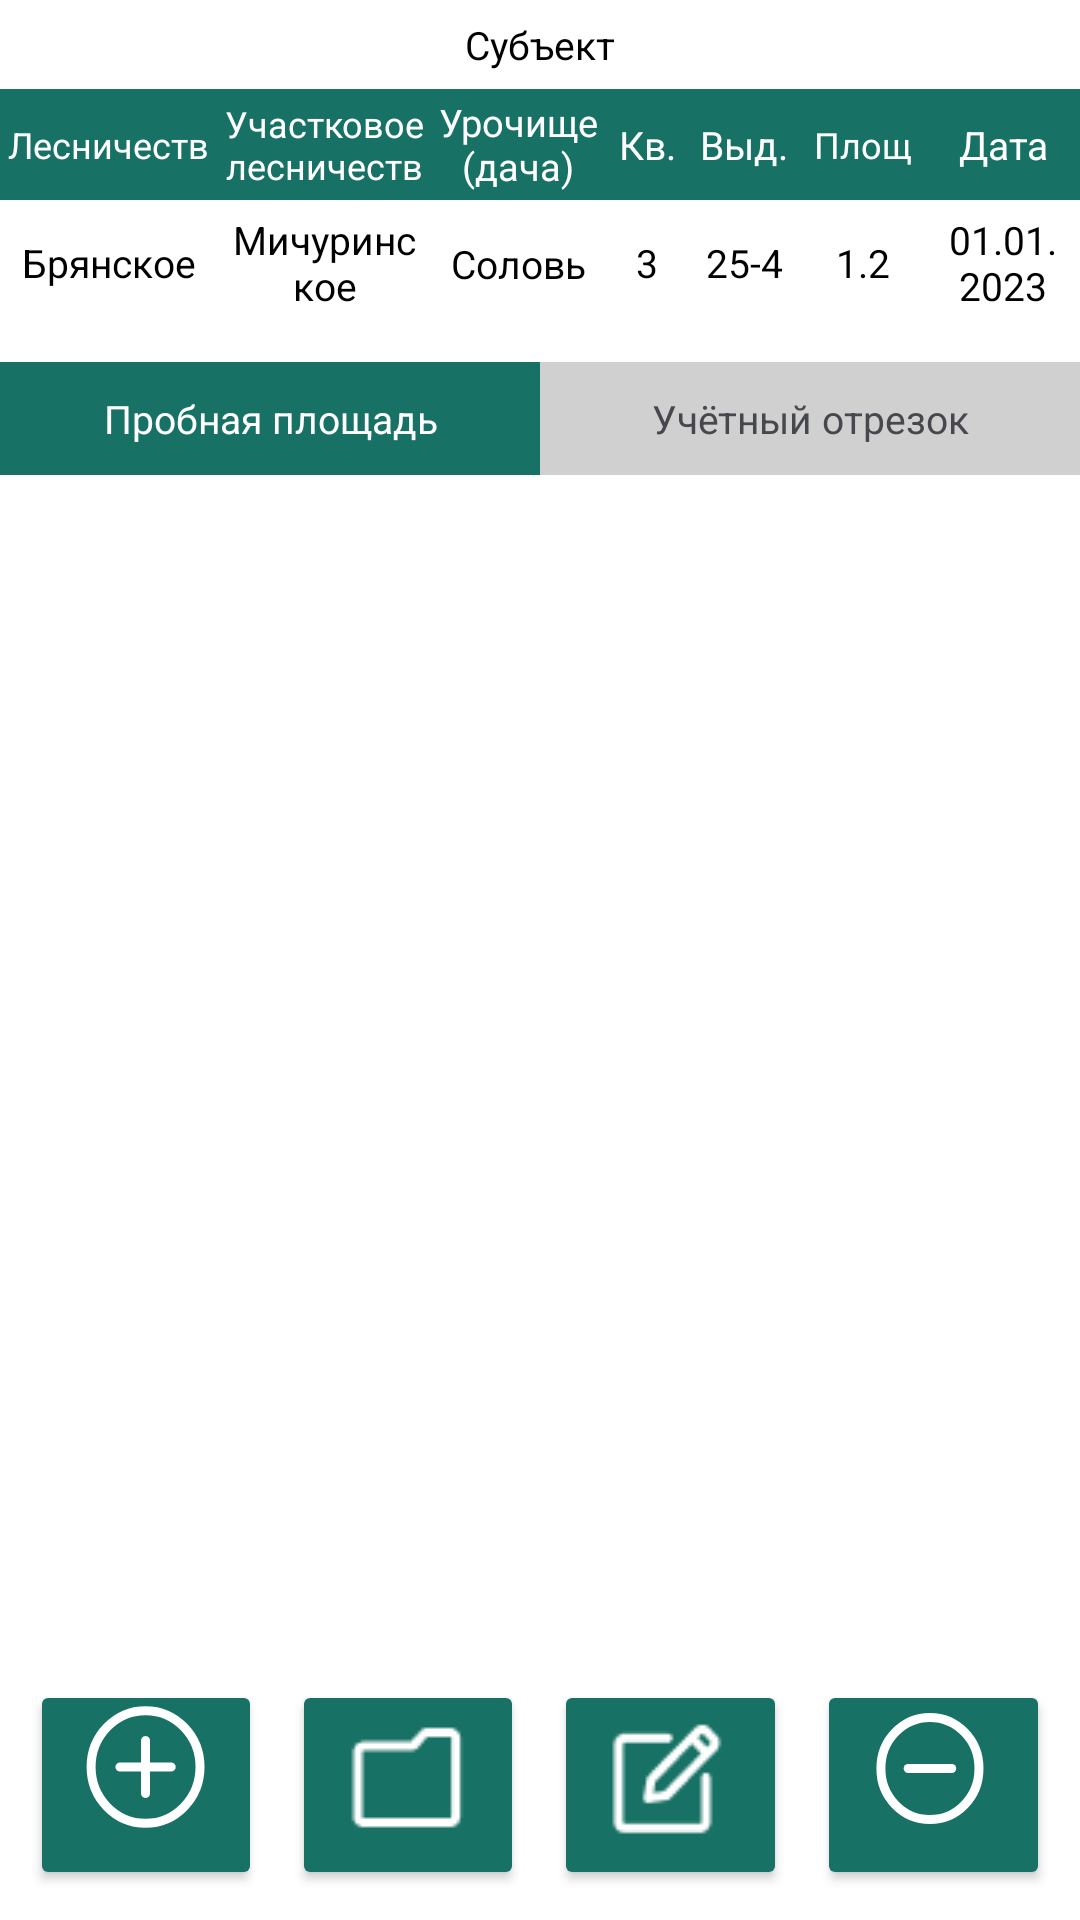

Write the Android layout XML for this screen, with the resource values it uses.
<!-- AndroidManifest.xml: application theme Theme.Rosles -->
<!-- res/layout/uchastok_info.xml -->
<?xml version="1.0" encoding="utf-8"?>
<androidx.constraintlayout.widget.ConstraintLayout xmlns:android="http://schemas.android.com/apk/res/android"
    xmlns:app="http://schemas.android.com/apk/res-auto"
    xmlns:tools="http://schemas.android.com/tools"
    android:layout_width="match_parent"
    android:layout_height="match_parent">

    <TextView
        android:id="@+id/subject"
        android:layout_width="0dp"
        android:layout_height="wrap_content"
        android:layout_marginBottom="8dp"
        android:gravity="center"
        android:padding="6dip"
        android:text="Субъект"
        android:textColor="#000"
        android:textSize="@dimen/custom_size_table"
        app:layout_constraintEnd_toEndOf="parent"
        app:layout_constraintStart_toStartOf="parent"
        app:layout_constraintTop_toTopOf="parent" />

    <TableLayout
        android:id="@+id/tbl_info"
        android:layout_width="fill_parent"
        android:layout_height="wrap_content"
        android:stretchColumns="*"
        app:layout_constraintEnd_toEndOf="parent"
        app:layout_constraintStart_toStartOf="parent"
        app:layout_constraintTop_toBottomOf="@+id/subject">

        <TableRow
            android:layout_width="match_parent"
            android:layout_height="wrap_content"
            android:background="@color/background_table">

            <TextView
                android:layout_width="0dp"
                android:layout_weight="1"
                android:layout_height="match_parent"
                android:gravity="center"
                android:padding="1dip"
                android:maxLines="1"
                app:autoSizeTextType="uniform"
                android:text="Лесничество"
                android:textColor="#ffff"
                android:textSize="@dimen/custom_size_table" />

            <TextView
                android:layout_width="0dp"
                android:layout_weight="1"
                android:layout_height="wrap_content"
                android:gravity="center"
                android:padding="2dip"
                app:autoSizeTextType="uniform"
                android:maxLines="2"
                android:text="Участковое лесничество"
                android:textColor="#ffff"
                android:textSize="@dimen/custom_size_table" />

            <TextView
                android:layout_width="0dp"
                android:layout_weight="0.8"
                android:layout_height="match_parent"
                android:gravity="center"
                android:padding="2dip"
                android:text="Урочище (дача)"
                android:maxLines="2"
                app:autoSizeTextType="uniform"
                android:textColor="#ffff"
                android:textSize="@dimen/custom_size_table" />

            <TextView
                android:layout_width="0dp"
                android:layout_weight="0.4"
                android:layout_height="match_parent"
                android:gravity="center"
                android:padding="4dip"
                android:text="Кв."
                android:textColor="#ffff"
                android:textSize="@dimen/custom_size_table" />

            <TextView
                android:layout_width="0dp"
                android:layout_weight="0.5"
                android:layout_height="match_parent"
                android:gravity="center"
                android:padding="2dip"
                android:text="Выд."
                android:textColor="#ffff"
                android:textSize="@dimen/custom_size_table" />

            <TextView
                android:layout_width="0dp"
                android:layout_weight="0.6"
                android:layout_height="match_parent"
                android:gravity="center"
                android:padding="4dip"
                android:text="Площадь"
                android:maxLines="1"
                app:autoSizeTextType="uniform"
                android:textColor="#ffff"
                android:textSize="@dimen/custom_size_table" />

            <TextView
                android:layout_width="0dp"
                android:layout_weight="0.7"
                android:layout_height="match_parent"
                android:gravity="center"
                android:padding="4dip"
                android:text="Дата"
                android:textColor="#ffff"
                android:textSize="@dimen/custom_size_table" />
        </TableRow>

        <TableRow
            android:layout_width="match_parent"
            android:layout_height="wrap_content">

            <TextView
                android:id="@+id/lesnich"
                android:layout_width="0dp"
                android:layout_weight="1"
                android:layout_height="match_parent"
                android:gravity="center"
                android:padding="4dip"
                android:text="Брянское"
                android:textColor="#000"
                android:textSize="@dimen/custom_size_table" />

            <TextView
                android:id="@+id/district"
                android:layout_width="0dp"
                android:layout_weight="1"
                android:layout_height="match_parent"
                android:gravity="center"
                android:padding="4dip"
                android:text="Мичуринское"
                android:textColor="#000"
                android:textSize="@dimen/custom_size_table" />

            <TextView
                android:id="@+id/tract"
                android:layout_width="0dp"
                android:layout_weight="0.8"
                android:layout_height="match_parent"
                android:gravity="center"
                android:padding="4dip"
                android:maxLines="1"
                android:text="Соловьи"
                android:textColor="#000"
                android:textSize="@dimen/custom_size_table" />

            <TextView
                android:id="@+id/quarter"
                android:layout_width="0dp"
                android:layout_weight="0.4"
                android:layout_height="match_parent"
                android:gravity="center"
                android:padding="4dip"
                android:text="3"
                android:textColor="#000"
                android:textSize="@dimen/custom_size_table" />

            <TextView
                android:id="@+id/allotment"
                android:layout_width="0dp"
                android:layout_weight="0.5"
                android:layout_height="match_parent"
                android:gravity="center"
                android:padding="5dip"
                android:text="25-4"
                android:textColor="#000"
                android:textSize="@dimen/custom_size_table" />

            <TextView
                android:id="@+id/area"
                android:layout_width="0dp"
                android:layout_weight="0.6"
                android:layout_height="match_parent"
                android:gravity="center"
                android:padding="4dip"
                android:text="1.2"
                android:textColor="#000"
                android:textSize="@dimen/custom_size_table" />

            <TextView
                android:id="@+id/date"
                android:layout_width="0dp"
                android:layout_weight="0.7"
                android:layout_height="match_parent"
                android:gravity="center"
                android:padding="4dip"
                android:text="01.01.2023"
                android:textColor="#000"
                android:textSize="@dimen/custom_size_table" />
        </TableRow>
    </TableLayout>

    <LinearLayout
        android:id="@+id/switch_toolbar"
        android:layout_width="match_parent"
        android:layout_height="wrap_content"
        android:layout_marginTop="12dp"
        android:orientation="horizontal"
        app:layout_constraintEnd_toEndOf="parent"
        app:layout_constraintStart_toStartOf="parent"
        app:layout_constraintTop_toBottomOf="@+id/tbl_info">

        <TextView
            android:id="@+id/btn_proba"
            android:layout_width="0dp"
            android:layout_weight="1"
            android:layout_height="wrap_content"
            android:background="@color/selected_Green"
            android:gravity="center"
            android:maxLines="1"
            android:ellipsize="end"
            android:padding="10dp"
            android:text="Пробная площадь"
            android:textColor="@color/white"
            android:textSize="@dimen/custom_size_table" />

        <TextView
            android:id="@+id/btn_otrezok"
            android:layout_width="0dp"
            android:layout_weight="1"
            android:layout_height="wrap_content"
            android:background="@color/unselected_Gray"
            android:gravity="center"
            android:maxLines="1"
            android:ellipsize="end"
            android:padding="10dp"
            android:text="Учётный отрезок"
            android:textColor="@color/gray"
            android:textSize="@dimen/custom_size_table" />
    </LinearLayout>

    <LinearLayout
        android:id="@+id/table_header"
        android:layout_width="match_parent"
        android:layout_height="wrap_content"
        android:layout_marginTop="16dp"
        android:background="@color/background_table"
        android:orientation="horizontal"
        app:layout_constraintEnd_toEndOf="parent"
        app:layout_constraintStart_toStartOf="parent"
        app:layout_constraintTop_toBottomOf="@+id/switch_toolbar" />

    <ScrollView
        android:id="@+id/scroll"
        android:layout_width="match_parent"
        android:layout_height="0dp"
        app:layout_constraintBottom_toTopOf="@+id/toolbar"
        app:layout_constraintStart_toStartOf="parent"
        app:layout_constraintTop_toBottomOf="@+id/table_header"
        app:layout_constraintVertical_bias="0.0">

        <TableLayout
            android:id="@+id/tbl_rows"
            android:layout_width="fill_parent"
            android:layout_height="wrap_content"
            android:stretchColumns="*" />
    </ScrollView>

    <include
        android:id="@+id/toolbar"
        layout="@layout/menu"
        app:layout_constraintBottom_toBottomOf="parent"
        app:layout_constraintEnd_toEndOf="parent"
        app:layout_constraintStart_toStartOf="parent"
        tools:layout_editor_absoluteY="0dp" />

</androidx.constraintlayout.widget.ConstraintLayout>
<!-- res/layout/menu.xml (included above) -->
<?xml version="1.0" encoding="utf-8"?>
    <LinearLayout xmlns:android="http://schemas.android.com/apk/res/android"
        xmlns:app="http://schemas.android.com/apk/res-auto"
        xmlns:tools="http://schemas.android.com/tools"
        android:layout_width="match_parent"
        android:layout_height="wrap_content"
        android:imeOptions="flagNoFullscreen"
        android:orientation="horizontal"
        android:visibility="visible"
        app:layout_constraintBottom_toBottomOf="parent"
        app:layout_constraintStart_toStartOf="parent">


    <Button
        android:id="@+id/addbutton"
        android:layout_width="0dp"
        android:layout_height="@dimen/custom_size_button_menu"
        android:layout_weight="1"
        android:layout_marginEnd="10dp"
        android:layout_marginStart="10dp"
        android:paddingTop="8dp"
        android:backgroundTint="@color/color_button_main"
        android:drawableTop="@drawable/plus_svg"
        android:text="@string/menu_add"
        android:textSize="10sp"
        app:cornerRadius="30dp" />

    <Button
        android:id="@+id/reload"
        android:layout_width="0dp"
        android:layout_height="@dimen/custom_size_button_menu"
        android:layout_weight="1"
        android:layout_marginEnd="10dp"
        android:visibility="gone"
        android:backgroundTint="@color/color_button_main"
        android:drawableTop="@drawable/plus_svg"
        android:text="@string/menu_add"
        android:textSize="10sp"
        app:cornerRadius="30dp" />

    <Button
        android:id="@+id/open"
        android:layout_width="0dp"
        android:layout_height="@dimen/custom_size_button_menu"
        android:layout_marginTop="10dp"
        android:layout_weight="1"
        android:layout_marginEnd="10dp"
        android:backgroundTint="@color/color_button_main"
        android:drawableTop="@drawable/file"
        android:text="@string/menu_open"
        android:textSize="10sp"
        app:cornerRadius="30dp" />

    <Button
        android:id="@+id/save"
        android:layout_width="0dp"
        android:layout_height="@dimen/custom_size_button_menu"
        android:layout_marginEnd="10dp"
        android:layout_weight="1"
        android:backgroundTint="@color/color_button_main"
        android:drawableTop="@drawable/edit"
        android:text="@string/menu_change"
        android:textSize="10sp"
        app:cornerRadius="30dp" />

    <Button
        android:id="@+id/save_button"
        android:layout_width="0dp"
        android:layout_height="@dimen/custom_size_button_menu"
        android:layout_marginEnd="10dp"
        android:layout_weight="1"
        android:backgroundTint="@color/color_button_main"
        android:drawableTop="@drawable/save"
        android:text="@string/menu_change"
        android:visibility="gone"
        android:textSize="10sp"
        app:cornerRadius="30dp" />

    <Button
        android:id="@+id/delete"
        android:layout_width="0dp"
        android:layout_height="@dimen/custom_size_button_menu"
        android:layout_marginEnd="10dp"
        android:paddingTop="7dp"
        android:layout_weight="1"
        android:backgroundTint="@color/color_button_main"
        android:drawableTop="@drawable/minus_svg"
        android:text="@string/menu_delete"
        android:textSize="10sp"
        app:cornerRadius="30dp" />

    </LinearLayout>
<!-- resources referenced by this layout -->
<resources>
  <color name="background_table">#177164</color>
  <color name="color_button_main">#177164</color>
  <color name="gray">#47484D</color>
  <color name="selected_Green">#177164</color>
  <color name="unselected_Gray">#D0D0D0</color>
  <color name="white">#FFFFFFFF</color>
  <dimen name="custom_size_button_menu">70dp</dimen>
  <dimen name="custom_size_table">13sp</dimen>
  <!-- drawable edit: png bitmap (drawable, 617 bytes) -->
  <!-- drawable file: png bitmap (drawable, 333 bytes) -->
  <!-- drawable minus_svg (drawable) -->
  <vector xmlns:android="http://schemas.android.com/apk/res/android"
      android:width="45dp"
      android:height="45dp"
      android:viewportWidth="45"
      android:viewportHeight="45">
    <path
        android:pathData="M4.977,22.5a16.337,16.875 0,1 0,32.673 0a16.337,16.875 0,1 0,-32.673 0z"
        android:strokeWidth="3"
        android:fillColor="#00000000"
        android:strokeColor="#ffffff"/>
    <path
        android:pathData="M14.054,22.5H28.575"
        android:strokeLineJoin="round"
        android:strokeWidth="3"
        android:fillColor="#00000000"
        android:strokeColor="#ffffff"
        android:strokeLineCap="round"/>
  </vector>
  <!-- drawable plus_svg (drawable) -->
  <vector xmlns:android="http://schemas.android.com/apk/res/android"
      android:width="40dp"
      android:height="42dp"
      android:viewportWidth="40"
      android:viewportHeight="42">
    <path
        android:pathData="M1.7,21a18.152,18.75 0,1 0,36.304 0a18.152,18.75 0,1 0,-36.304 0z"
        android:strokeWidth="3"
        android:fillColor="#00000000"
        android:strokeColor="#ffffff"/>
    <path
        android:pathData="M11.295,21H28.408M19.851,29.839V12.161"
        android:strokeWidth="3"
        android:fillColor="#00000000"
        android:strokeColor="#ffffff"
        android:strokeLineCap="round"/>
  </vector>
  <!-- drawable save: png bitmap (drawable, 530 bytes) -->
  <string name="menu_add"> </string>
  <string name="menu_change"> </string>
  <string name="menu_delete"> </string>
  <string name="menu_open"> </string>
  <style name="Theme.Rosles" parent="Theme.MaterialComponents.Light">
          
          <item name="colorPrimary">#177164</item>
          <item name="colorPrimaryVariant">#177164</item>
          <item name="colorOnPrimary">@color/white</item>
          
          <item name="colorSecondary">@color/teal_200</item>
          <item name="colorSecondaryVariant">@color/teal_700</item>
          <item name="colorOnSecondary">#177164</item>
          <item name="android:layout_gravity">center_horizontal</item>
  
  
          
          <item name="android:statusBarColor">?attr/colorPrimaryVariant</item>
          
      </style>
  <color name="teal_200">#FF03DAC5</color>
  <color name="teal_700">#FF018786</color>
</resources>
